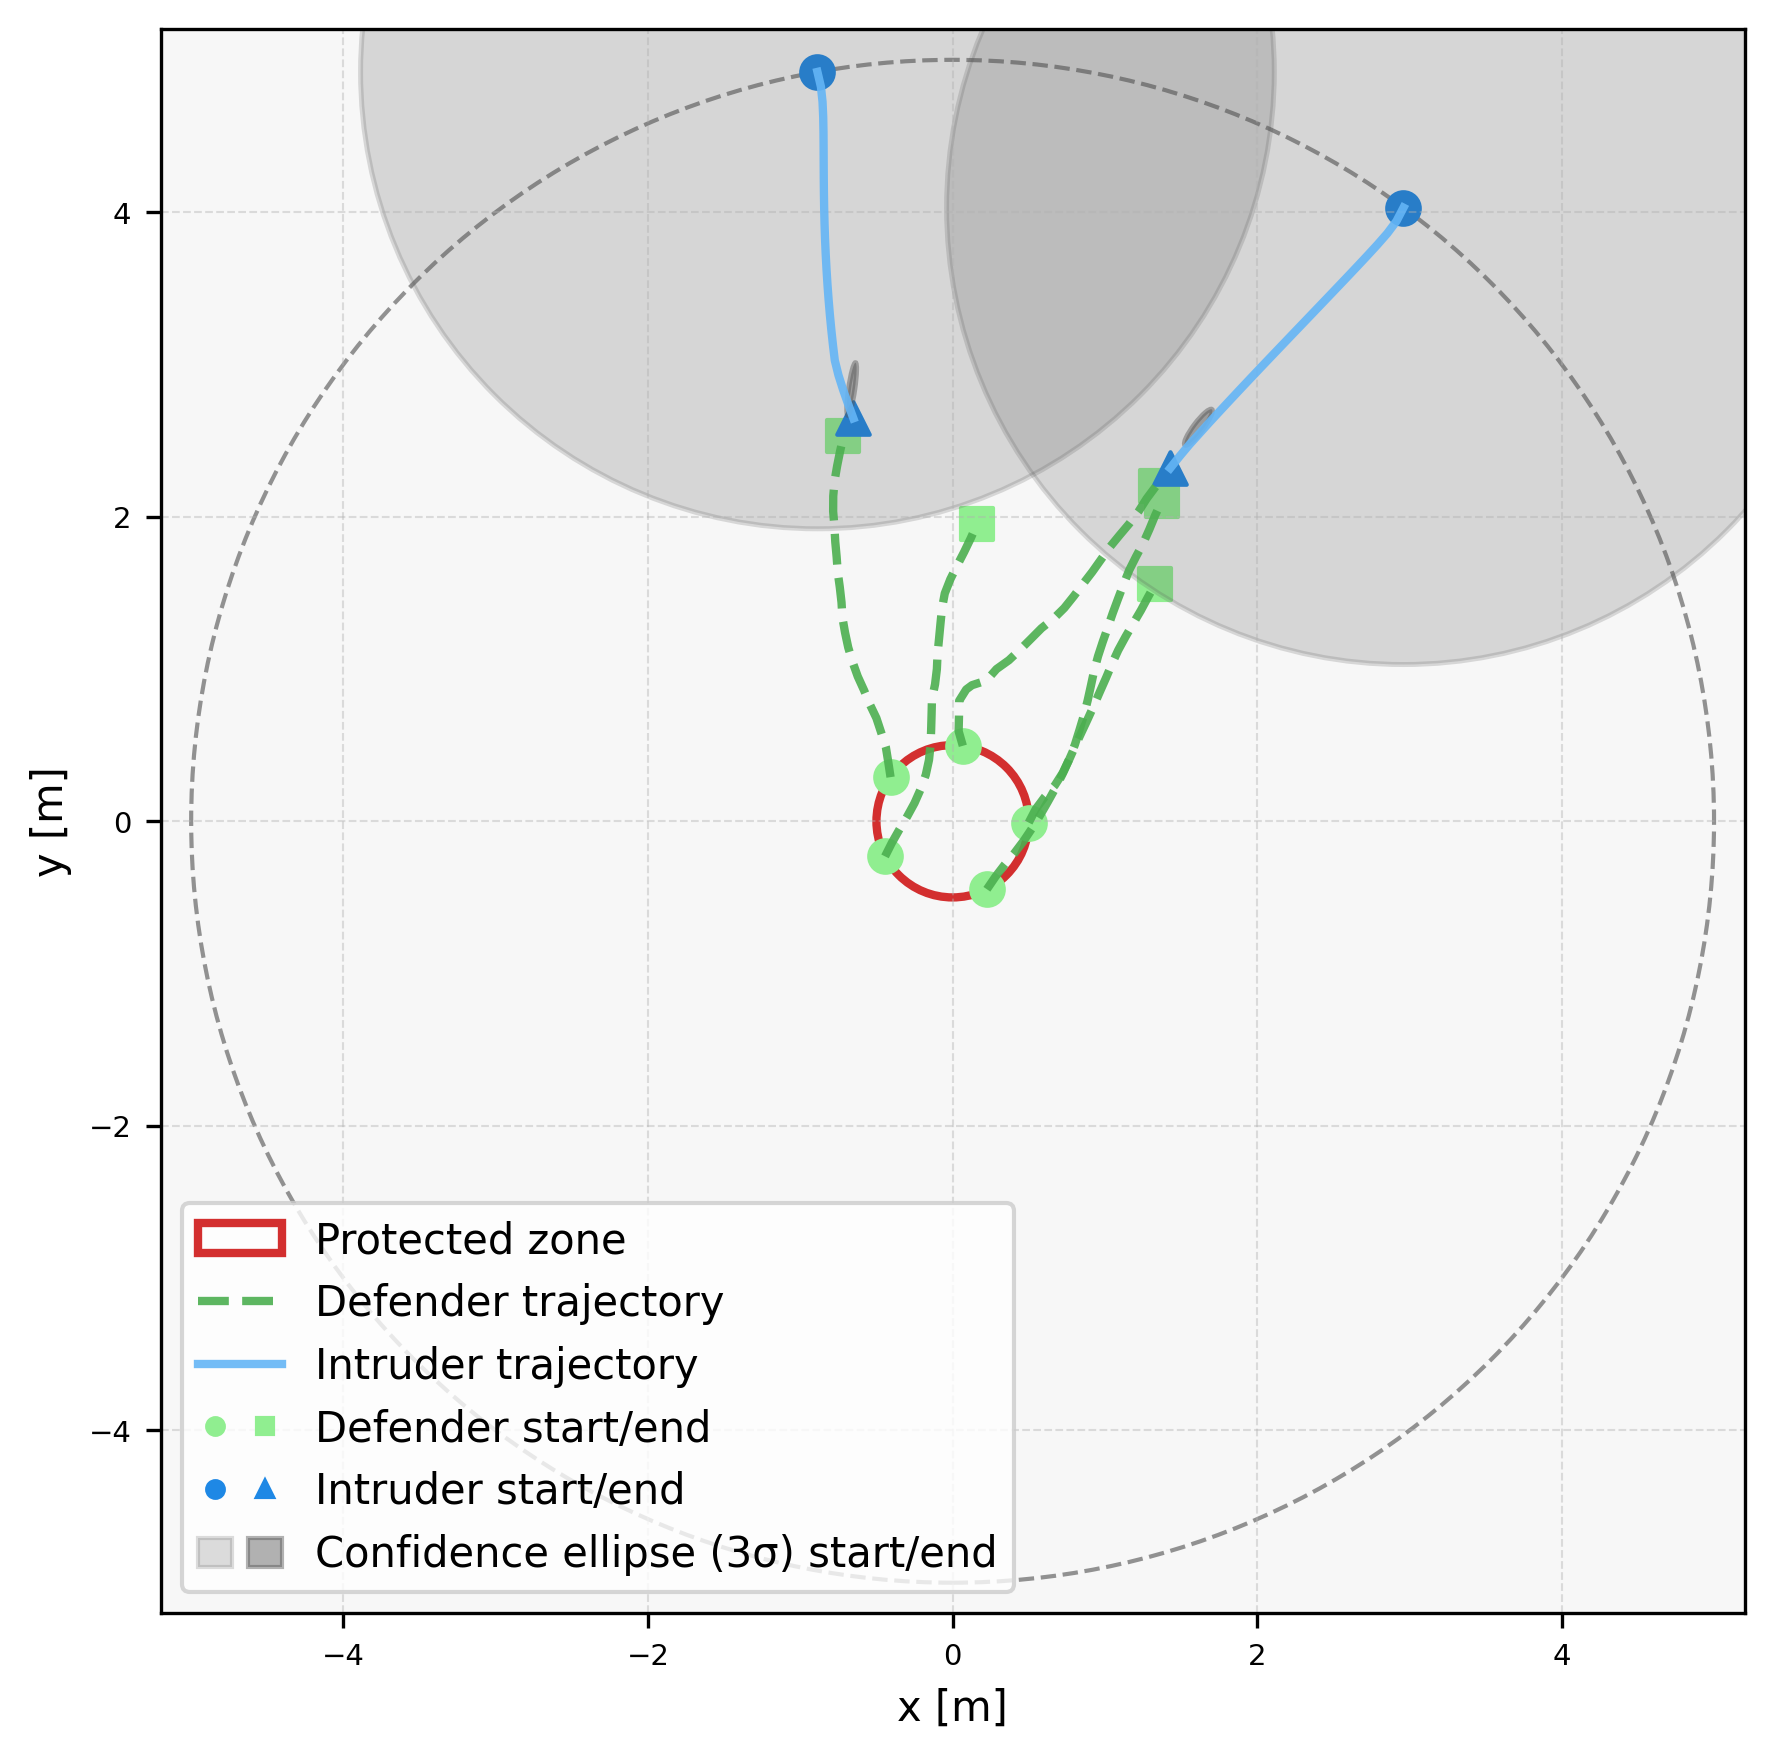

The file beside this chart, header and first rows:
episode, step, category, entity_type, entity_index, x, y, ellipse_width, ellipse_height, ellipse_angle_deg
3, 0, agent, defender, 0, 0.4999, -0.008714, , , 
3, 0, agent, defender, 1, 0.06714, 0.4955, , , 
3, 0, agent, defender, 2, -0.4075, 0.2897, , , 
3, 0, agent, defender, 3, -0.4437, -0.2305, , , 
3, 0, agent, defender, 4, 0.2252, -0.4464, , , 
3, 0, agent, intruder, 0, -0.8876, 4.921, , , 
3, 0, agent, intruder, 1, 2.961, 4.029, , , 
3, 0, ellipse, intruder, 0, -0.8876, 4.921, 6.0, 6.0, 90.0
3, 0, ellipse, intruder, 1, 2.961, 4.029, 6.0, 6.0, 90.0
3, 1, agent, defender, 0, 0.5458, 0.08012, , , 
3, 1, agent, defender, 1, 0.03959, 0.5916, , , 
3, 1, agent, defender, 2, -0.4224, 0.3886, , , 
3, 1, agent, defender, 3, -0.3987, -0.1412, , , 
3, 1, agent, defender, 4, 0.2815, -0.3638, , , 
3, 1, agent, intruder, 0, -0.8647, 4.823, , , 
3, 1, agent, intruder, 1, 2.915, 3.94, , , 
3, 1, ellipse, intruder, 0, -0.448, 5.06, 5.53, 3.305, 98.06
3, 1, ellipse, intruder, 1, 3.482, 3.827, 5.845, 3.354, -135.2
3, 2, agent, defender, 0, 0.6055, 0.1603, , , 
3, 2, agent, defender, 1, 0.042, 0.6916, , , 
3, 2, agent, defender, 2, -0.4385, 0.4873, , , 
3, 2, agent, defender, 3, -0.3495, -0.05415, , , 
3, 2, agent, defender, 4, 0.3423, -0.2844, , , 
3, 2, agent, intruder, 0, -0.8541, 4.724, , , 
3, 2, agent, intruder, 1, 2.855, 3.86, , , 
3, 2, ellipse, intruder, 0, -0.5308, 4.958, 5.48, 2.377, 95.55
3, 2, ellipse, intruder, 1, 3.246, 4.13, 5.896, 2.545, 48.05
3, 3, agent, defender, 0, 0.6712, 0.2358, , , 
3, 3, agent, defender, 1, 0.04334, 0.7916, , , 
3, 3, agent, defender, 2, -0.469, 0.5825, , , 
3, 3, agent, defender, 3, -0.2981, 0.03164, , , 
3, 3, agent, defender, 4, 0.4068, -0.208, , , 
3, 3, agent, intruder, 0, -0.8497, 4.624, , , 
3, 3, agent, intruder, 1, 2.789, 3.785, , , 
3, 3, ellipse, intruder, 0, -0.8699, 5.107, 5.423, 2.132, 97.54
3, 3, ellipse, intruder, 1, 3.13, 4.263, 5.903, 2.113, 49.01
3, 4, agent, defender, 0, 0.7247, 0.3202, , , 
3, 4, agent, defender, 1, 0.08943, 0.8655, , , 
3, 4, agent, defender, 2, -0.5004, 0.6775, , , 
3, 4, agent, defender, 3, -0.2502, 0.1194, , , 
3, 4, agent, defender, 4, 0.467, -0.1281, , , 
3, 4, agent, intruder, 0, -0.8478, 4.524, , , 
3, 4, agent, intruder, 1, 2.721, 3.712, , , 
3, 4, ellipse, intruder, 0, -0.9052, 4.996, 5.523, 1.834, 98.01
3, 4, ellipse, intruder, 1, 3.167, 4.28, 5.917, 1.887, 48.42
3, 5, agent, defender, 0, 0.7671, 0.4108, , , 
3, 5, agent, defender, 1, 0.1272, 0.8935, , , 
3, 5, agent, defender, 2, -0.5435, 0.7677, , , 
3, 5, agent, defender, 3, -0.2098, 0.2109, , , 
3, 5, agent, defender, 4, 0.5225, -0.04492, , , 
3, 5, agent, intruder, 0, -0.8471, 4.424, , , 
3, 5, agent, intruder, 1, 2.653, 3.639, , , 
3, 5, ellipse, intruder, 0, -0.941, 4.904, 5.6, 1.636, 98.52
3, 5, ellipse, intruder, 1, 3.178, 4.362, 5.87, 1.76, 48.55
3, 6, agent, defender, 0, 0.8033, 0.504, , , 
3, 6, agent, defender, 1, 0.2224, 0.9244, , , 
3, 6, agent, defender, 2, -0.5816, 0.8602, , , 
3, 6, agent, defender, 3, -0.1762, 0.3051, , , 
3, 6, agent, defender, 4, 0.5748, 0.04031, , , 
3, 6, agent, intruder, 0, -0.8466, 4.324, , , 
... 156 more rows
